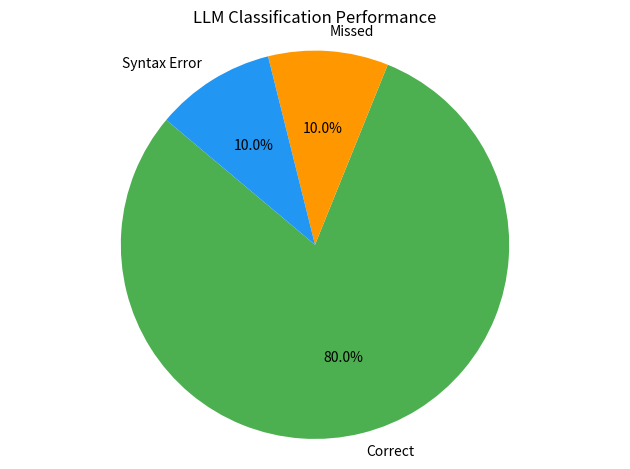

This chart was generated by the following Python code:
from matplotlib import pyplot as plt

# create a piechart with 80% green (correct), 10% orange (missed), 10% blue (sytax)

labels = ['Correct', 'Missed', 'Syntax Error']
sizes = [8, 1, 1]
colors = ['#4CAF50', '#FF9800', '#2196F3']
plt.pie(sizes, labels=labels, colors=colors, autopct='%1.1f%%', startangle=140)
plt.title('LLM Classification Performance')

# the areas should show 8, 1, 1 instead of percentages
plt.axis('equal')  # Equal aspect ratio ensures that pie is drawn as a circle.
# make sure plot has no unnecessary whitespace left and right
plt.tight_layout()
# show the plot
plt.savefig('llm_classification_performance_piechart.png', dpi=300)
